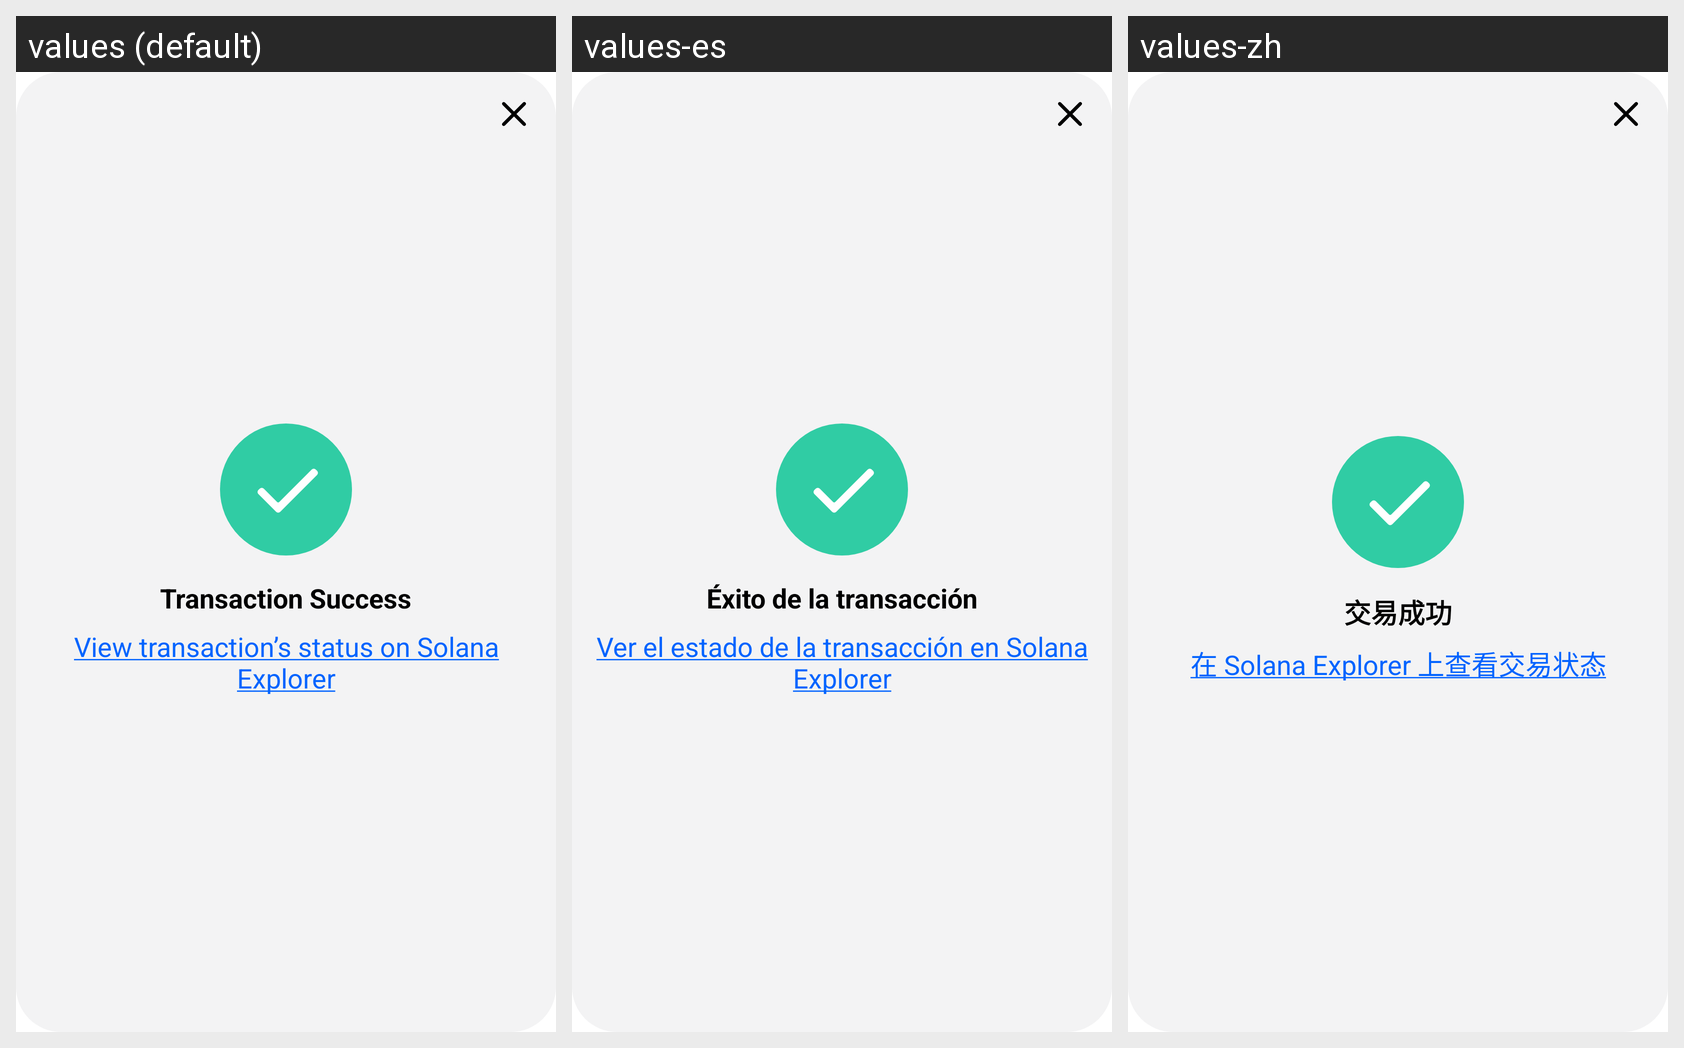

Strings drawn on this Android screen and how each of the app's shown locales translates them:
Android screen res/layout/popup_transaction.xml rendered under 3 locales, left to right: values (default), values-es, values-zh. Device: Nexus 5 (rendered at 1080×1920; each locale shown at half size, 540×960, under a caption strip naming it); theme Theme.Customauthwalletapp.
Other locales in the repository, not shown: values-de, values-ja, values-ko.
Strings drawn on this screen, with the default value and each locale's value (text and hints the layout hard-codes, and strings that could not be matched under every locale, appear in the picture but are not listed):

transaction_success
  values: Transaction Success
  values-es: Éxito de la transacción
  values-zh: 交易成功

sol_view_transaction_status
  values: View transaction’s status on Solana Explorer
  values-es: Ver el estado de la transacción en Solana Explorer
  values-zh: 在 Solana Explorer 上查看交易状态
